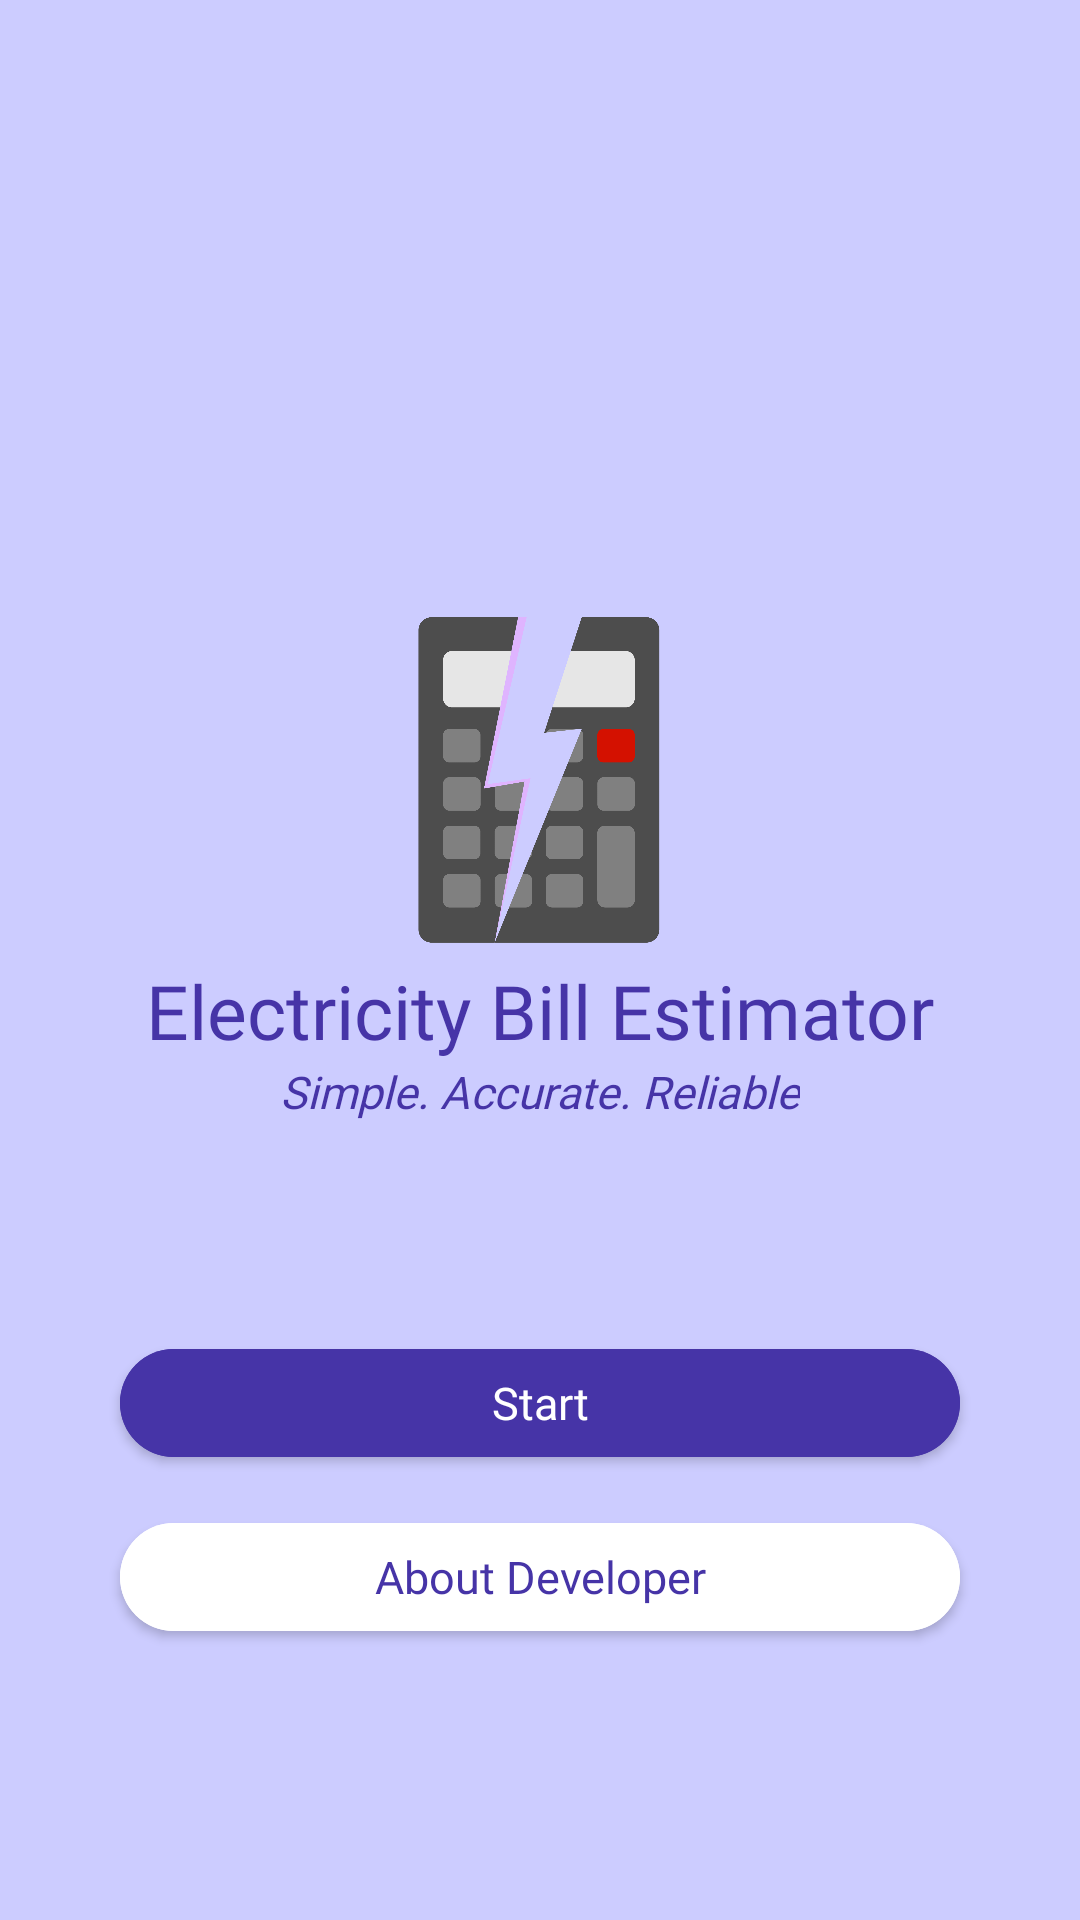

Here is an Android app screen rendered from its layout file. Give the layout XML and the strings, colors and styles it references.
<!-- AndroidManifest.xml: application theme Theme.Individual_assignment_nabilah -->
<!-- res/layout/activity_welcome.xml -->
<?xml version="1.0" encoding="utf-8"?>
<androidx.constraintlayout.widget.ConstraintLayout
    xmlns:android="http://schemas.android.com/apk/res/android"
    xmlns:app="http://schemas.android.com/apk/res-auto"
    xmlns:tools="http://schemas.android.com/tools"
    android:id="@+id/main"
    android:layout_width="match_parent"
    android:layout_height="match_parent"
    android:background="#ccccff"
    tools:context=".WelcomeActivity">

    <ImageView
        android:id="@+id/imageViewLogo"
        android:layout_width="250dp"
        android:layout_height="120dp"
        android:layout_marginTop="200dp"
        android:contentDescription="App Logo"
        android:src="@drawable/logo_nabilah"
        app:layout_constraintEnd_toEndOf="parent"
        app:layout_constraintHorizontal_bias="0.498"
        app:layout_constraintStart_toStartOf="parent"
        app:layout_constraintTop_toTopOf="parent" />

    <TextView
        android:id="@+id/textViewWelcome"
        android:layout_width="wrap_content"
        android:layout_height="wrap_content"
        android:text="Electricity Bill Estimator"
        android:fontFamily="@font/baloo"
        android:textColor="#4634A7"
        android:textSize="25sp"
        app:layout_constraintEnd_toEndOf="parent"
        app:layout_constraintStart_toStartOf="parent"
        app:layout_constraintTop_toBottomOf="@+id/imageViewLogo" />

    <TextView
        android:id="@+id/textViewMotto"
        android:layout_width="wrap_content"
        android:layout_height="wrap_content"
        android:fontFamily="@font/poppins"
        android:text="Simple. Accurate. Reliable"
        android:textStyle="italic"
        android:textColor="#4634A7"
        android:textSize="15sp"
        app:layout_constraintEnd_toEndOf="parent"
        app:layout_constraintStart_toStartOf="parent"
        app:layout_constraintTop_toBottomOf="@+id/textViewWelcome" />

    <com.google.android.material.button.MaterialButton
        android:id="@+id/buttonStart"
        style="@style/Primary"
        android:layout_width="0dp"
        android:layout_height="wrap_content"
        android:layout_marginStart="40dp"
        android:layout_marginEnd="40dp"
        android:text="Start"
        app:layout_constraintTop_toBottomOf="@id/textViewWelcome"
        app:layout_constraintStart_toStartOf="parent"
        app:layout_constraintEnd_toEndOf="parent"
        android:layout_marginTop="90dp"/>

    <com.google.android.material.button.MaterialButton
        android:id="@+id/buttonAbout"
        style="@style/Secondary"
        android:layout_width="0dp"
        android:layout_height="wrap_content"
        android:layout_marginStart="40dp"
        android:layout_marginEnd="40dp"
        android:text="About Developer"
        app:layout_constraintTop_toBottomOf="@id/buttonStart"
        app:layout_constraintStart_toStartOf="parent"
        app:layout_constraintEnd_toEndOf="parent"
        android:layout_marginTop="10dp"
    />

</androidx.constraintlayout.widget.ConstraintLayout>
<!-- resources referenced by this layout -->
<resources>
  <!-- drawable logo_nabilah: png bitmap (drawable, 75529 bytes) -->
  <style name="Primary" parent="Widget.MaterialComponents.Button">
          <item name="cornerRadius">20dp</item>
          <item name="android:textAllCaps">false</item>
          <item name="android:textSize">15sp</item>
          <item name="android:textColor">@color/white</item>
          <item name="android:backgroundTint">#4634A7</item>
          <item name="android:elevation">16dp</item>
          <item name="android:letterSpacing">0</item>
          <item name="fontFamily">@font/poppins_medium</item>
      </style>
  <style name="Secondary" parent="Widget.MaterialComponents.Button">
          <item name="cornerRadius">20dp</item>
          <item name="android:textAllCaps">false</item>
          <item name="android:textSize">15sp</item>
          <item name="android:textColor">#4634A7</item>
          <item name="android:backgroundTint">#FFFFFF</item>
          <item name="android:elevation">16dp</item>
          <item name="android:letterSpacing">0</item>
          <item name="fontFamily">@font/poppins_medium</item>
  
      </style>
  <style name="Theme.Individual_assignment_nabilah" parent="Base.Theme.Individual_assignment_nabilah" />
  <style name="Base.Theme.Individual_assignment_nabilah" parent="Theme.MaterialComponents.DayNight.NoActionBar">
          
          
      </style>
  <!-- not gathered from this repository: default colours our renderer supplied (Android Studio template values) -->
  <color name="white">#FFFFFFFF</color>
</resources>
